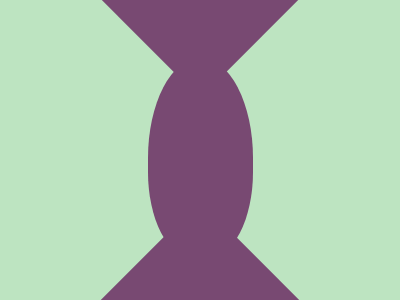

Give the HTML and CSS whose rendering is this image.

<!DOCTYPE html>
<html lang="en">
  <head>
    <meta charset="UTF-8" />
    <meta name="viewport" content="width=device-width, initial-scale=1.0" />
    <style>
      body {
        display: flex;
        background-color: #bde4c1;
      }
      div {
        width: 105px;
        height: 200px;
        margin: 50px auto;
        background: #784972;
        border-radius: 70% 70% 60% 60%;
        position: relative;
      }

      div::before {
        content: "";
        width: 170px;
        height: 170px;
        background-color: #784972;
        position: absolute;
        top: -165px;
        left: -33px;
        rotate: 45deg;
      }

      div::after {
        content: "";
        width: 170px;
        height: 170px;
        background-color: #784972;
        position: absolute;
        bottom: -148px;
        left: -33px;
        rotate: 45deg;
      }
    </style>
    <title>22 Agustus 2024</title>
  </head>
  <body>
    <div></div>
  </body>
</html>
